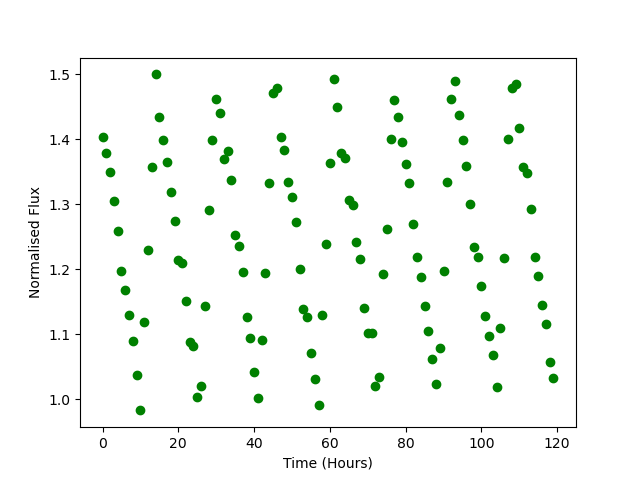

Values plotted in this chart, from the file beside it:
Time, Flux
0.0, 1.403
1.0, 1.379
2.0, 1.349
3.0, 1.305
4.0, 1.259
5.0, 1.197
6.0, 1.168
7.0, 1.13
8.0, 1.089
9.0, 1.038
10.0, 0.9827
11.0, 1.12
12.0, 1.229
13.0, 1.357
14.0, 1.5
15.0, 1.435
16.0, 1.399
17.0, 1.365
18.0, 1.318
19.0, 1.274
20.0, 1.214
21.0, 1.209
22.0, 1.151
23.0, 1.089
24.0, 1.081
25.0, 1.003
26.0, 1.02
27.0, 1.144
28.0, 1.292
29.0, 1.399
30.0, 1.462
31.0, 1.44
32.0, 1.37
33.0, 1.382
34.0, 1.337
35.0, 1.252
36.0, 1.236
37.0, 1.195
38.0, 1.126
39.0, 1.094
40.0, 1.041
41.0, 1.001
42.0, 1.091
43.0, 1.195
44.0, 1.333
45.0, 1.471
46.0, 1.479
47.0, 1.404
48.0, 1.384
49.0, 1.334
50.0, 1.312
51.0, 1.273
52.0, 1.2
53.0, 1.139
54.0, 1.126
55.0, 1.07
56.0, 1.031
57.0, 0.9909
58.0, 1.129
59.0, 1.238
... 60 more rows
